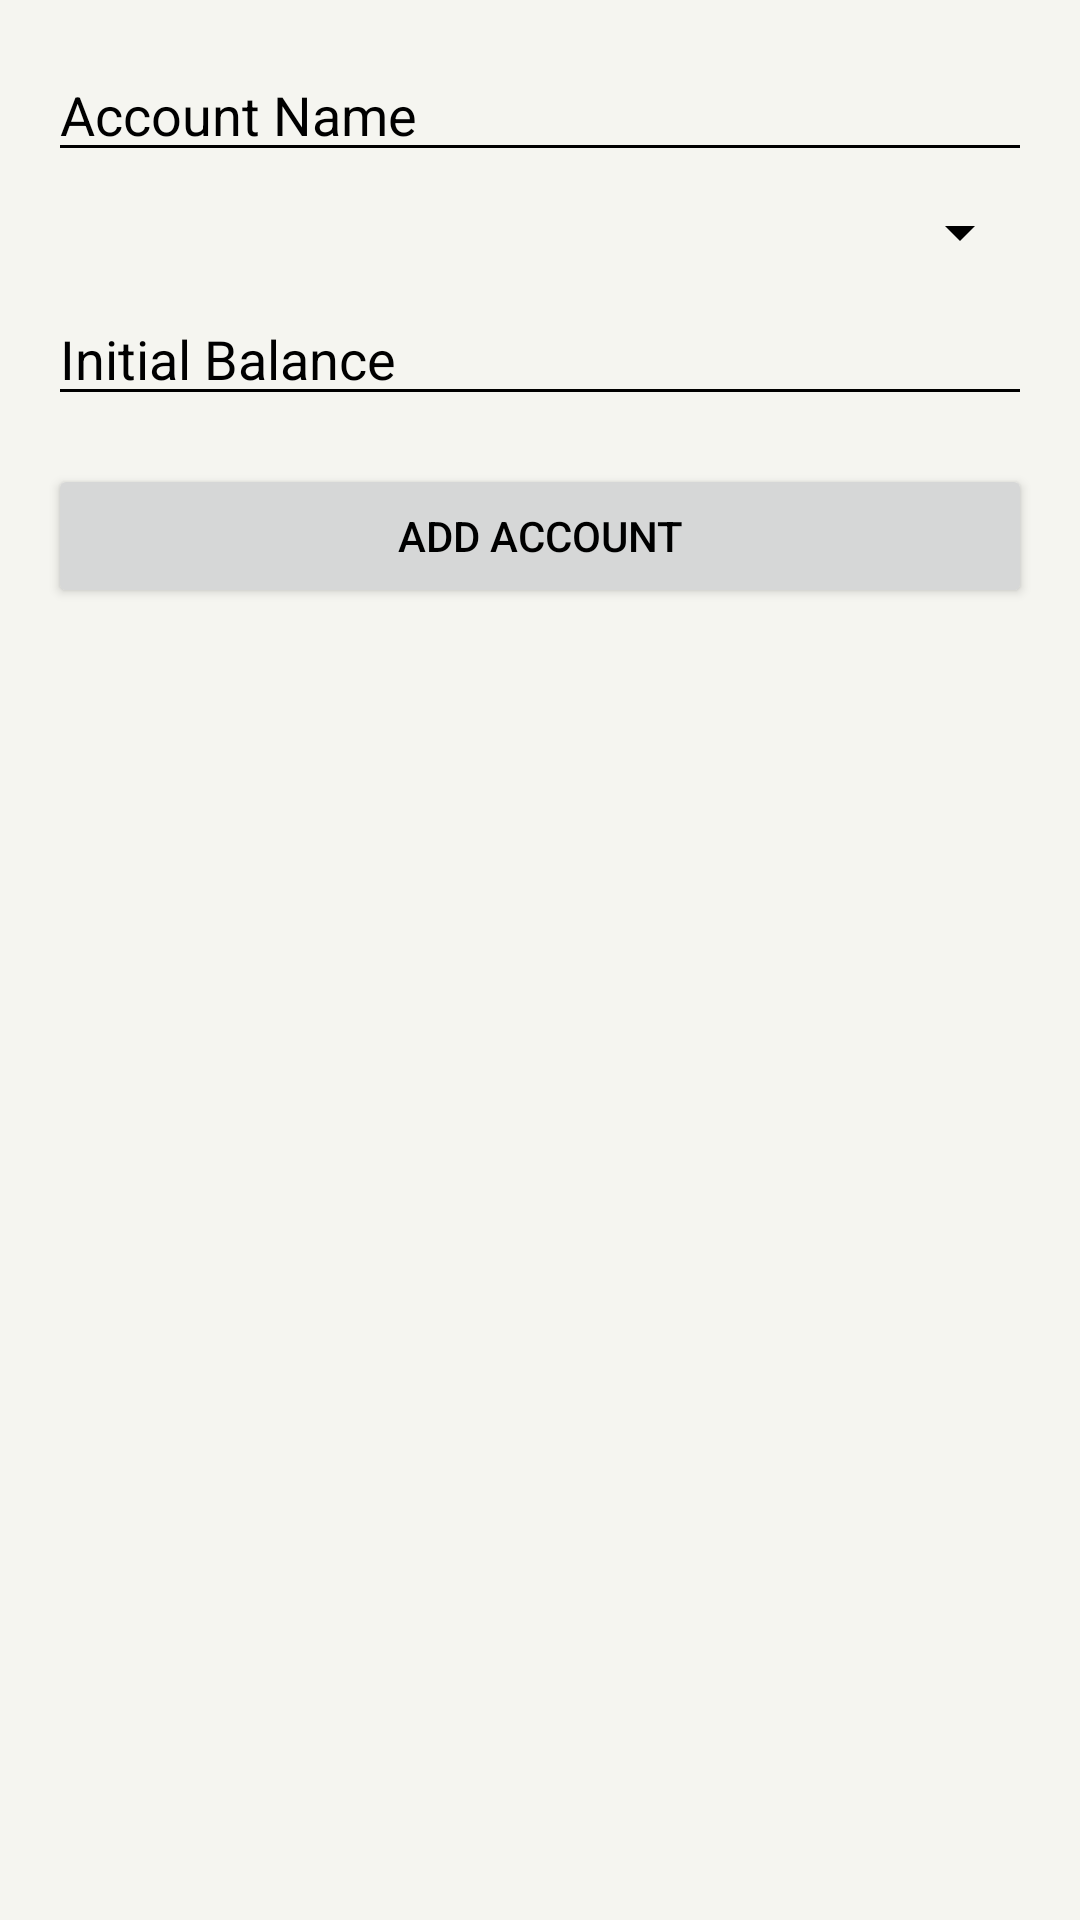

This screen was rendered from an Android layout file. Write that file and the resources it references.
<!-- AndroidManifest.xml: application theme Theme.MoneyGoat -->
<!-- res/layout/fragment_add_account.xml -->
<?xml version="1.0" encoding="utf-8"?>
<LinearLayout xmlns:android="http://schemas.android.com/apk/res/android"
    android:layout_width="match_parent"
    android:layout_height="match_parent"
    android:orientation="vertical"
    android:padding="16dp">

    <EditText
        android:id="@+id/etAccountName"
        android:layout_width="match_parent"
        android:layout_height="wrap_content"
        android:hint="Account Name"
        android:textColor="@color/black"
        android:textColorHint="@color/black" />

    <Spinner
        android:id="@+id/spinnerAccountType"
        android:layout_width="match_parent"
        android:layout_height="wrap_content"
        android:layout_marginTop="8dp" />

    <EditText
        android:id="@+id/etInitialBalance"
        android:layout_width="match_parent"
        android:layout_height="wrap_content"
        android:layout_marginTop="8dp"
        android:hint="Initial Balance"
        android:inputType="numberDecimal"
        android:textColor="@color/black"
        android:textColorHint="@color/black" />

    <Button
        android:id="@+id/btnAddAccount"
        android:layout_width="match_parent"
        android:layout_height="wrap_content"
        android:layout_marginTop="16dp"
        android:text="Add Account"
        android:textColor="@color/black" />

</LinearLayout>
<!-- resources referenced by this layout -->
<resources>
  <color name="black">#000000</color>
  <style name="Theme.MoneyGoat" parent="Theme.MaterialComponents.DayNight.DarkActionBar">
          <item name="colorPrimary">@color/primary_green</item>
          <item name="colorPrimaryDark">@color/primary_green_dark</item>
          <item name="colorAccent">@color/accent_gold</item>
          <item name="android:windowBackground">@color/background_cream</item>
          <item name="android:textColorPrimary">@color/black</item>
          <item name="android:textColorSecondary">@color/black</item>
          <item name="android:editTextColor">@color/black</item>
          <item name="materialButtonStyle">@style/Widget.MoneyGoat.Button</item>
      </style>
  <color name="primary_green">#1A6B4A</color>
  <color name="primary_green_dark">#0D4A30</color>
  <color name="accent_gold">#D4A843</color>
  <color name="background_cream">#F5F5F0</color>
  <style name="Widget.MoneyGoat.Button" parent="Widget.MaterialComponents.Button">
          <item name="backgroundTint">@color/primary_green_light</item>
          <item name="android:textColor">@color/black</item>
          <item name="android:textAllCaps">false</item>
          <item name="cornerRadius">8dp</item>
      </style>
  <color name="primary_green_light">#7CB342</color>
</resources>
